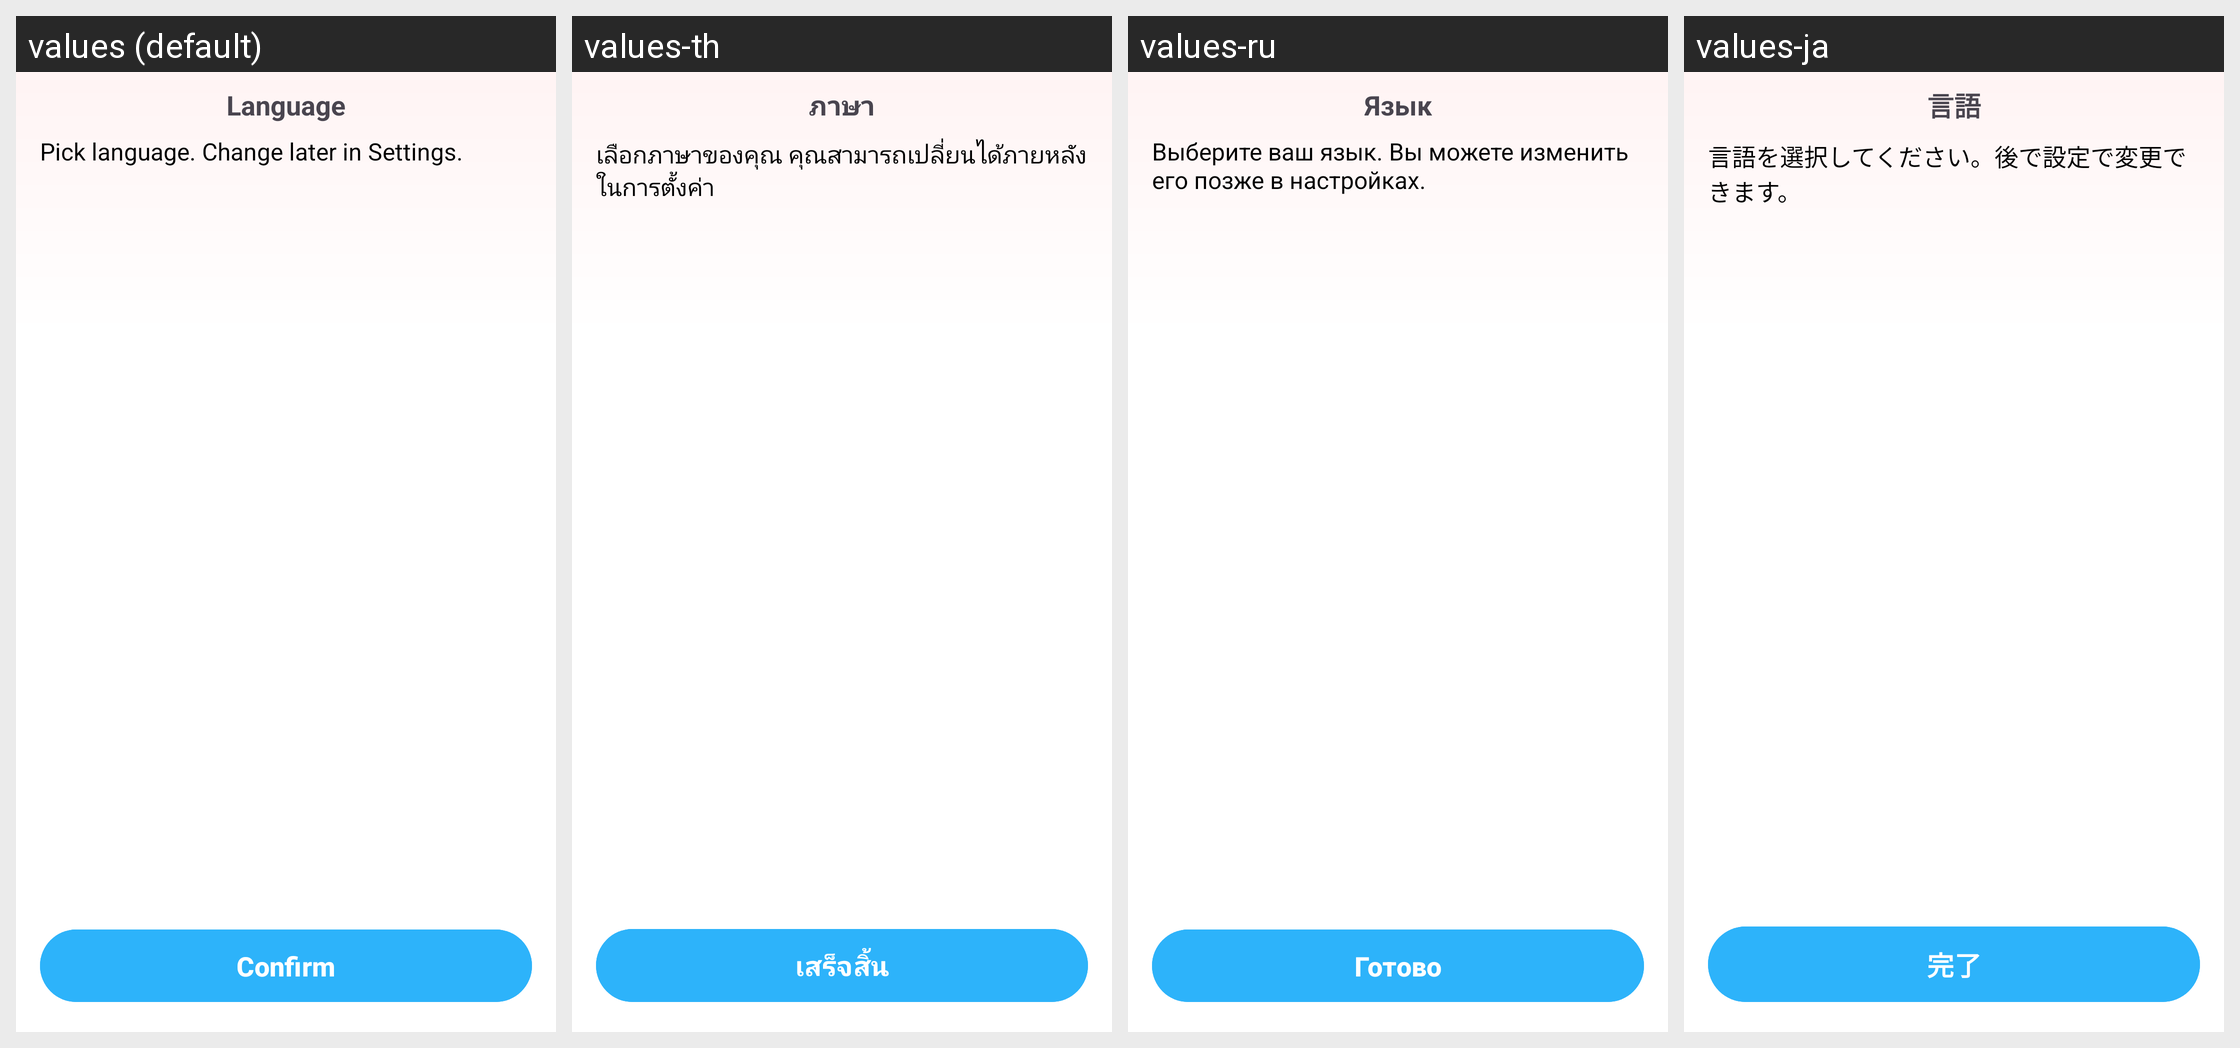

Translations of the strings shown on this Android screen, per locale in the grid:
Android screen res/layout/activity_language.xml rendered under 4 locales, left to right: values (default), values-th, values-ru, values-ja. Device: Nexus 5 (rendered at 1080×1920; each locale shown at half size, 540×960, under a caption strip naming it); theme Theme.PDFViewer.
Other locales in the repository, not shown: values-de, values-es, values-fr, values-hi, values-in, values-ko, values-pt-rBR, values-vi, values-zh-rCN, values-zh-rHK, values-zh-rMO, values-zh-rTW.
Strings drawn on this screen, with the default value and each locale's value (text and hints the layout hard-codes, and strings that could not be matched under every locale, appear in the picture but are not listed):

setting_language
  values: Language
  values-th: ภาษา
  values-ru: Язык
  values-ja: 言語

setting_lang_tip
  values: Pick language. Change later in Settings.
  values-th: เลือกภาษาของคุณ คุณสามารถเปลี่ยนได้ภายหลังในการตั้งค่า
  values-ru: Выберите ваш язык. Вы можете изменить его позже в настройках.
  values-ja: 言語を選択してください。後で設定で変更できます。

language_btn_done
  values: Confirm
  values-th: เสร็จสิ้น
  values-ru: Готово
  values-ja: 完了
